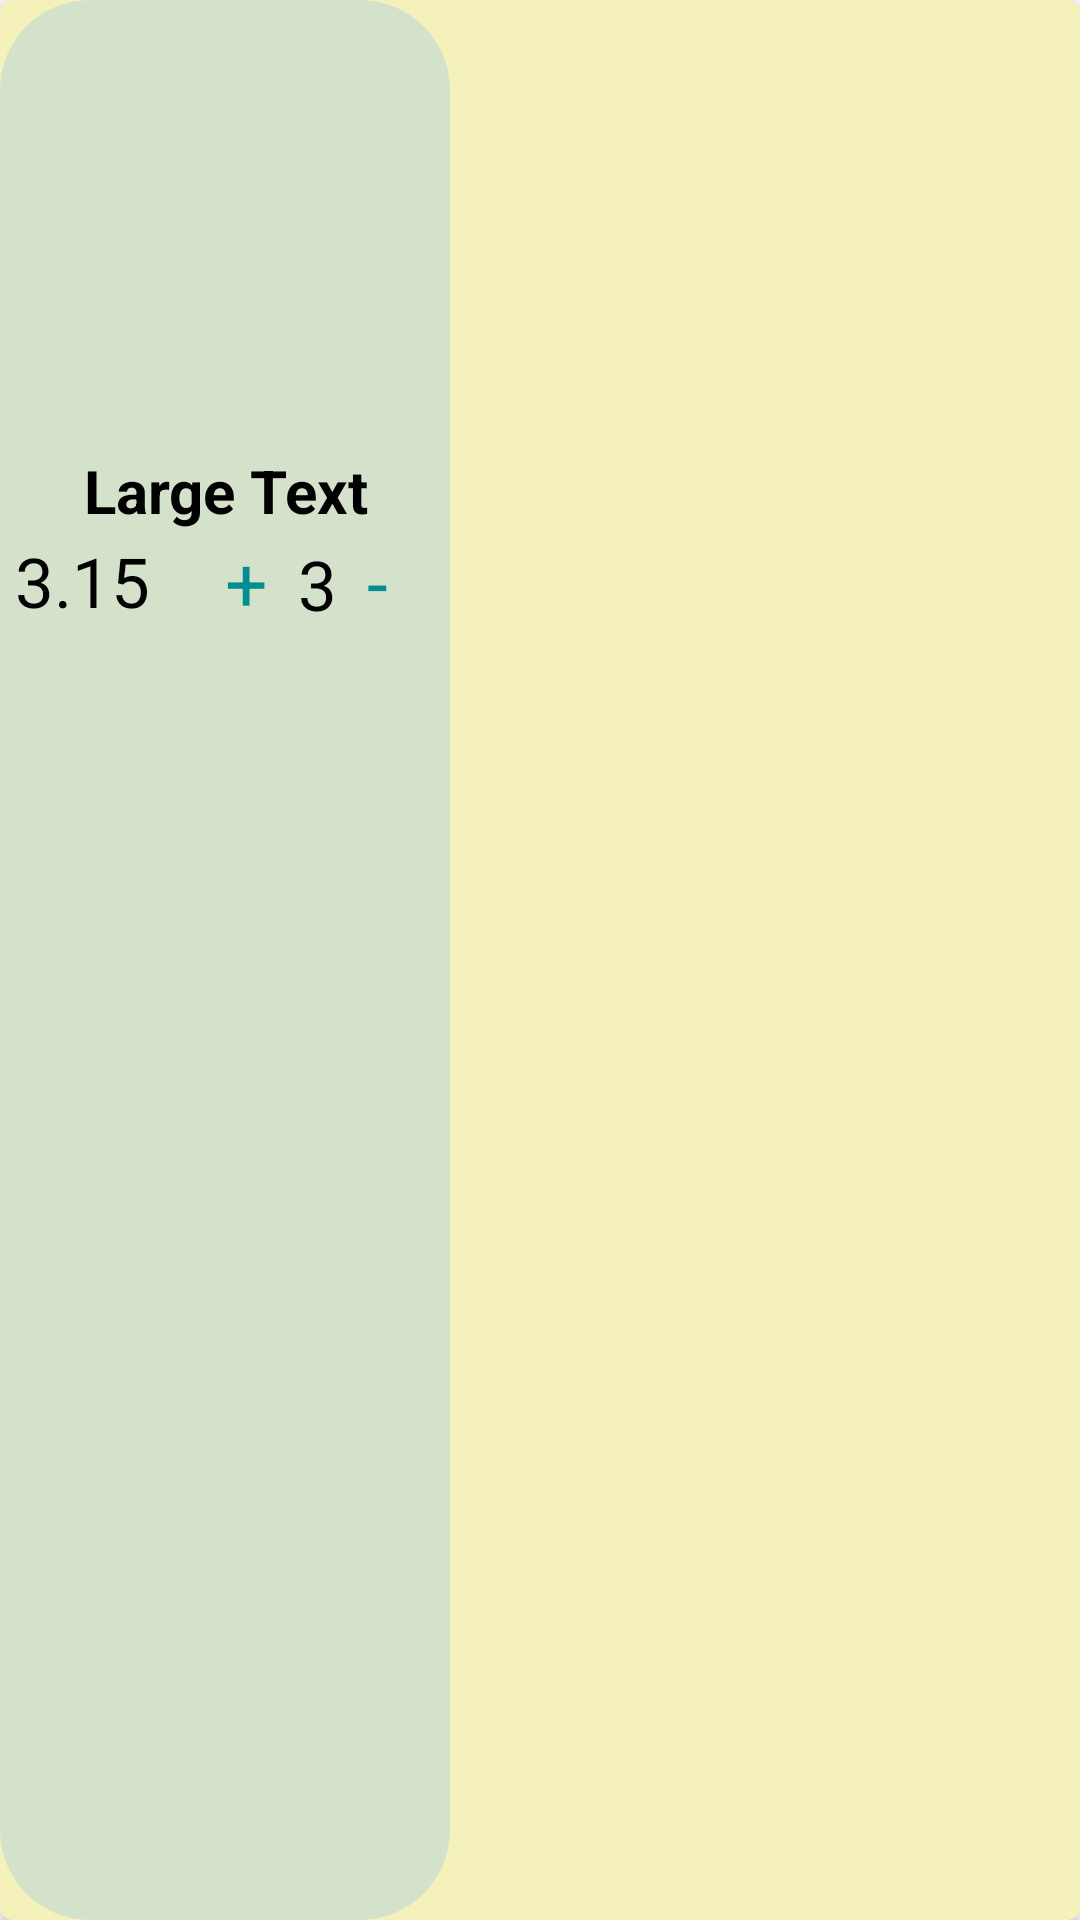

Here is an Android app screen rendered from its layout file. Give the layout XML and the strings, colors and styles it references.
<!-- AndroidManifest.xml: application theme Theme.CakeShopApp -->
<!-- res/layout/grid_item_cakes.xml -->
<androidx.cardview.widget.CardView xmlns:android="http://schemas.android.com/apk/res/android"
    xmlns:card_view="http://schemas.android.com/apk/res-auto"
    android:layout_width="150dp"
    android:layout_height="210dp"
    xmlns:app="http://schemas.android.com/apk/res-auto"
    app:cardBackgroundColor="@color/background"
    android:layout_margin="10dp"
    card_view:cardCornerRadius="4dp">

    <LinearLayout
        android:layout_width="wrap_content"
        android:layout_height="match_parent"
        android:background="@drawable/round_corners_linear"
        android:orientation="vertical"
        >

        <ImageView
            android:id="@+id/imagen"
            android:layout_width="150dp"
            android:layout_height="150dp"
            android:scaleType="centerCrop" />

        <TextView
            android:layout_width="match_parent"
            android:layout_height="wrap_content"
            android:gravity="center"
            android:textSize="20sp"
            android:textColor="@color/black"
            android:textStyle="bold"
            android:text="Large Text"
            android:id="@+id/nombre"
            />
        <LinearLayout
            android:layout_width="match_parent"
            android:layout_height="wrap_content"
            android:background="@color/greencake"
            android:orientation="horizontal">



            <LinearLayout
                android:layout_width="wrap_content"
                android:layout_height="wrap_content"
                android:layout_gravity="center"
                android:orientation="vertical">



                <TextView
                    android:layout_width="wrap_content"
                    android:layout_height="wrap_content"
                    android:text="3.15"
                    android:gravity="center"
                    android:textSize="23sp"
                    android:textColor="@color/black"
                    android:layout_marginRight="25dp"
                    android:layout_marginLeft="5dp"
                    android:id="@+id/precio"
                     />
            </LinearLayout>

            <TextView
                android:layout_width="wrap_content"
                android:layout_height="wrap_content"
                android:textSize="25sp"
                android:padding="0dp"
                android:textColor="@color/bluecake"
                android:text="+"
                android:id="@+id/plusButton"
                />
            <TextView
                android:layout_width="wrap_content"
                android:layout_height="wrap_content"
                android:text="3"
                android:gravity="center"
                android:layout_marginLeft="10dp"
                android:layout_marginRight="10dp"
                android:textSize="23sp"
                android:textColor="@color/black"
                android:id="@+id/cantidad"

                />
            <TextView
                android:layout_width="wrap_content"
                android:layout_height="wrap_content"
                android:textSize="25sp"
                android:gravity="top"
                android:id="@+id/minusButton"
                android:textColor="@color/bluecake"
                android:text="-  "
                />

        </LinearLayout>



    </LinearLayout>
</androidx.cardview.widget.CardView>
<!-- resources referenced by this layout -->
<resources>
  <color name="background">#f4f1bb</color>
  <color name="black">#FF000000</color>
  <color name="bluecake">#008f8f</color>
  <color name="greencake">#d4e2cb</color>
  <!-- drawable round_corners_linear (drawable) -->
  <?xml version="1.0" encoding="utf-8"?>
  <shape xmlns:android="http://schemas.android.com/apk/res/android"
      android:shape="rectangle">
  
      <solid android:color="@color/greencake" />
      <corners android:radius="30dp" />
  
  </shape>
  <style name="Theme.CakeShopApp" parent="Theme.MaterialComponents.DayNight.DarkActionBar">
          
          <item name="colorPrimary">@color/purple_500</item>
          <item name="colorPrimaryVariant">@color/purple_700</item>
          <item name="colorOnPrimary">@color/white</item>
          
          <item name="colorSecondary">@color/teal_200</item>
          <item name="colorSecondaryVariant">@color/teal_700</item>
          <item name="colorOnSecondary">@color/black</item>
          
          <item name="android:statusBarColor" tools:targetApi="l">?attr/colorPrimaryVariant</item>
          
      </style>
  <color name="purple_500">#FF6200EE</color>
  <color name="purple_700">#FF3700B3</color>
  <color name="white">#FFFFFFFF</color>
  <color name="teal_200">#FF03DAC5</color>
  <color name="teal_700">#FF018786</color>
</resources>
